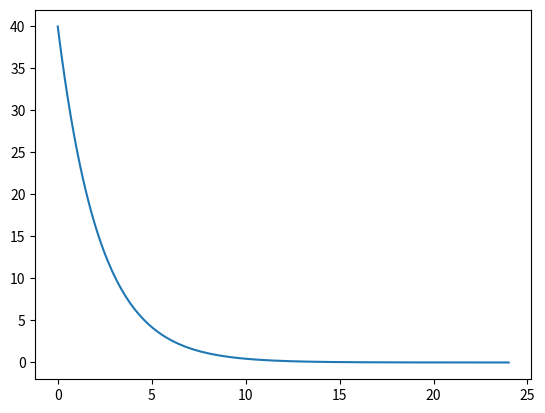

Recreate this plot in Python.
import matplotlib.pyplot as plt
from scipy.integrate import odeint
import numpy as np
from numpy import linspace
# Caso considerássemos a produção natural, levaria 24 horas para voltar à concentração
# inicial, independente da concentração inicial. 
# 5ng/ml por dia produzido por dia de GH.
# V1 seria a velocidade de metabolização do GH pela enzima GHS-R.
# dS é a taxa de variação da concentração de GH no sangue.
V1 = 0.45 #Definimos esse parâmetro com base na informação de que demora 24 horas.
So = [40]  #Concentração inicial em ng/ml
t= np.linspace(0,24,200)
def func1(Y, t):
    dS= -V1*Y[0]
    return dS
Y= odeint(func1, So, t)
plt.plot(t, Y)
plt.show()